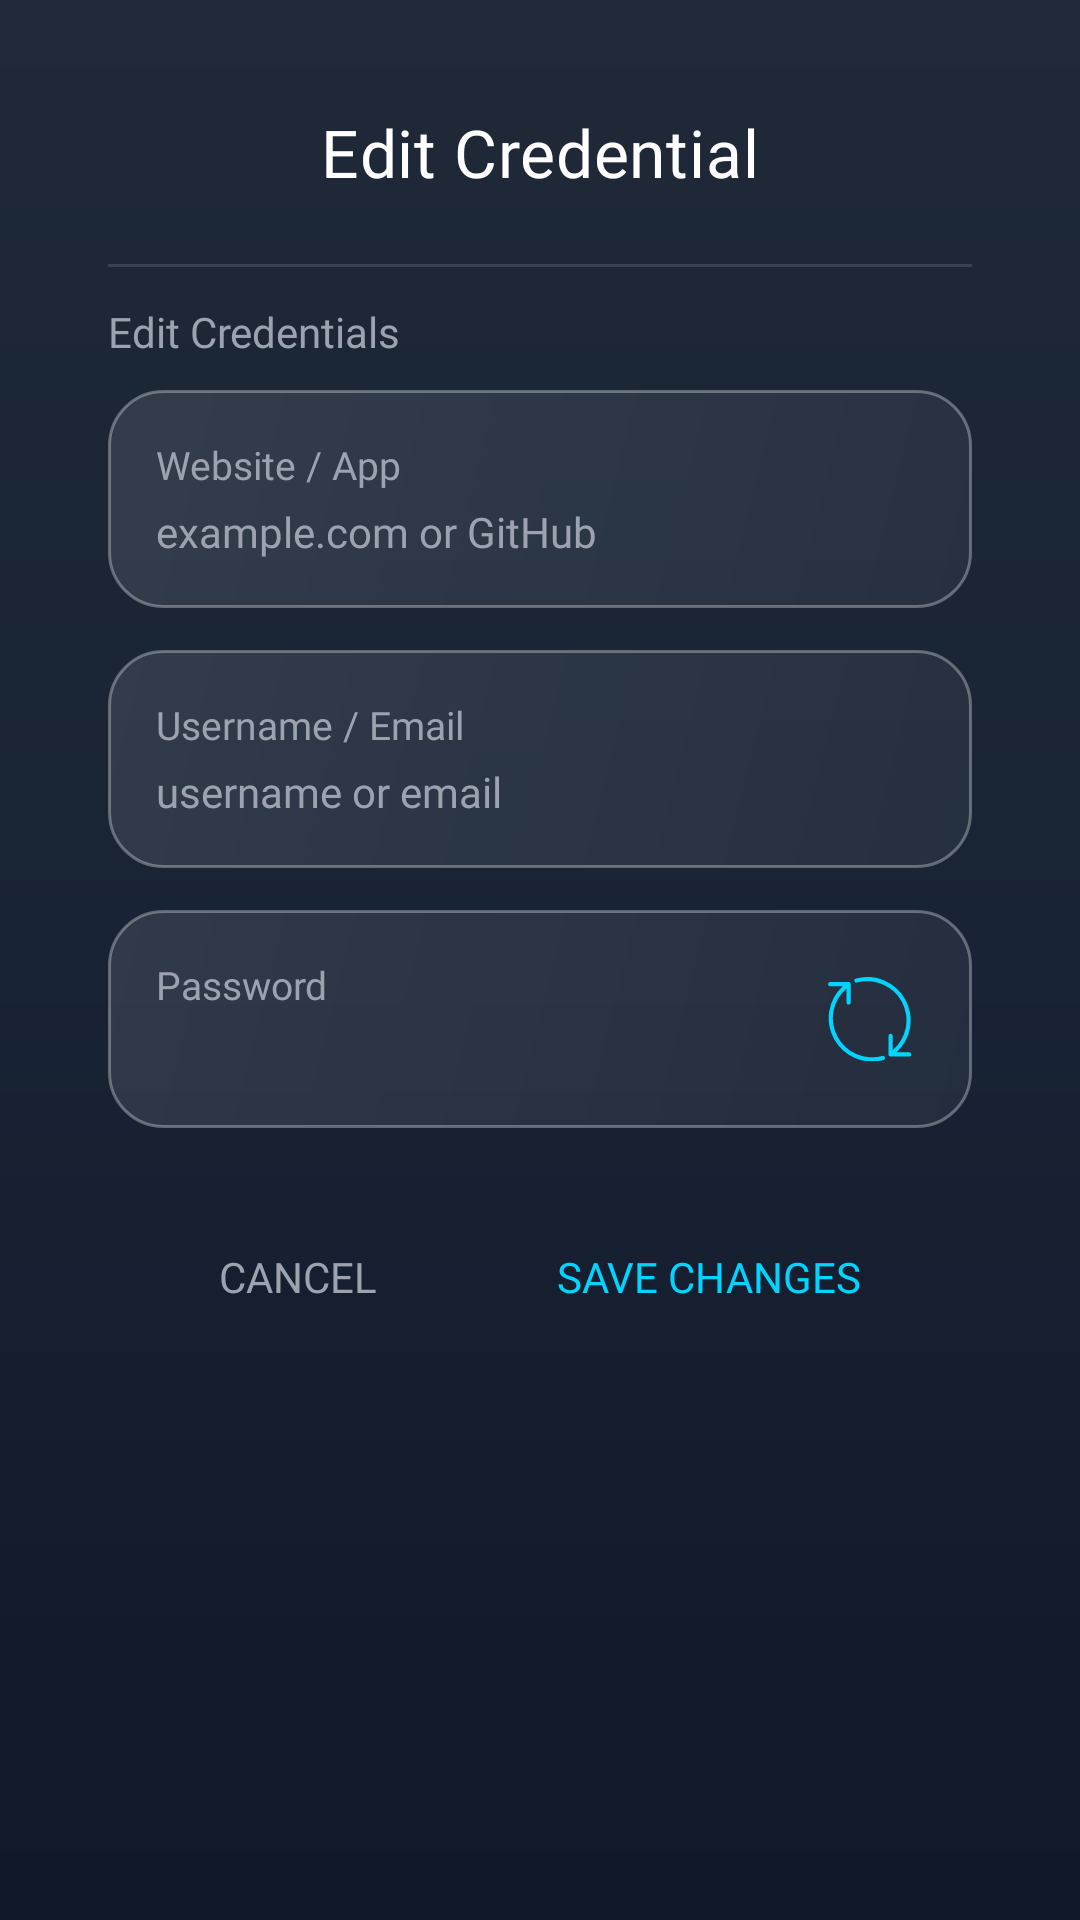

Reconstruct the res/layout file that produces this screen, plus the resources it refers to.
<!-- AndroidManifest.xml: activity theme Theme.Athena -->
<!-- res/layout/activity_edit_entry.xml -->
<?xml version="1.0" encoding="utf-8"?>
<ScrollView
    xmlns:android="http://schemas.android.com/apk/res/android"
    xmlns:app="http://schemas.android.com/apk/res-auto"
    android:layout_width="match_parent"
    android:layout_height="match_parent"
    android:background="@drawable/vault_bg_gradient"
    android:fillViewport="true">

    <LinearLayout
        android:layout_width="match_parent"
        android:layout_height="wrap_content"
        android:orientation="vertical"
        android:paddingHorizontal="36dp"
        android:paddingVertical="20dp">

        <com.google.android.material.appbar.MaterialToolbar
            android:id="@+id/editEntryToolbar"
            android:layout_width="match_parent"
            android:layout_height="wrap_content"
            android:background="@android:color/transparent"
            android:paddingTop="12dp"
            android:paddingBottom="8dp"
            android:theme="@style/ThemeOverlay.MaterialComponents.Dark.ActionBar"
            app:title="Edit Credential"
            app:titleCentered="true"
            app:titleTextAppearance="@style/AthenaToolbarTitle"
            app:titleTextColor="@android:color/white" />

        <View
            android:layout_width="match_parent"
            android:layout_height="1dp"
            android:layout_marginVertical="12dp"
            android:background="#20FFFFFF" />

        <TextView
            android:layout_width="match_parent"
            android:layout_height="wrap_content"
            android:layout_marginBottom="10dp"
            android:fontFamily="@font/poppins"
            android:text="Edit Credentials"
            android:textColor="@color/subtleText"
            android:textSize="14sp" />

        <LinearLayout
            android:id="@+id/domainCard"
            android:layout_width="match_parent"
            android:layout_height="wrap_content"
            android:layout_marginBottom="14dp"
            android:background="@drawable/vault_card_bg"
            android:elevation="2dp"
            android:orientation="vertical"
            android:padding="16dp">

            <TextView
                android:layout_width="wrap_content"
                android:layout_height="wrap_content"
                android:fontFamily="@font/poppins"
                android:text="Website / App"
                android:textColor="@color/subtleText"
                android:textSize="13sp" />

            <EditText
                android:id="@+id/hostnameInput"
                android:layout_width="match_parent"
                android:layout_height="wrap_content"
                android:layout_marginTop="4dp"
                android:background="@android:color/transparent"
                android:fontFamily="@font/poppins"
                android:hint="example.com or GitHub"
                android:inputType="text"
                android:maxLines="1"
                android:singleLine="true"
                android:textColor="@android:color/white"
                android:textColorHint="@color/subtleText"
                android:textCursorDrawable="@drawable/white_cursor"
                android:textSize="14sp" />

        </LinearLayout>

        <LinearLayout
            android:layout_width="match_parent"
            android:layout_height="wrap_content"
            android:layout_marginBottom="14dp"
            android:background="@drawable/vault_card_bg"
            android:elevation="2dp"
            android:orientation="vertical"
            android:padding="16dp">

            <TextView
                android:layout_width="wrap_content"
                android:layout_height="wrap_content"
                android:fontFamily="@font/poppins"
                android:text="Username / Email"
                android:textColor="@color/subtleText"
                android:textSize="13sp" />

            <EditText
                android:id="@+id/usernameInput"
                android:layout_width="match_parent"
                android:layout_height="wrap_content"
                android:layout_marginTop="4dp"
                android:background="@android:color/transparent"
                android:fontFamily="@font/poppins"
                android:hint="username or email"
                android:inputType="text"
                android:maxLines="1"
                android:singleLine="true"
                android:textColor="@android:color/white"
                android:textColorHint="@color/subtleText"
                android:textCursorDrawable="@drawable/white_cursor"
                android:textSize="14sp" />

        </LinearLayout>

        <LinearLayout
            android:layout_width="match_parent"
            android:layout_height="wrap_content"
            android:layout_marginBottom="20dp"
            android:background="@drawable/vault_card_bg"
            android:elevation="2dp"
            android:gravity="center_vertical"
            android:orientation="horizontal"
            android:padding="16dp">

            <LinearLayout
                android:layout_width="0dp"
                android:layout_height="wrap_content"
                android:layout_weight="1"
                android:orientation="vertical">

                <TextView
                    android:layout_width="wrap_content"
                    android:layout_height="wrap_content"
                    android:fontFamily="@font/poppins"
                    android:text="Password"
                    android:textColor="@color/subtleText"
                    android:textSize="13sp" />

                <EditText
                    android:id="@+id/passwordInput"
                    android:layout_width="match_parent"
                    android:layout_height="wrap_content"
                    android:layout_marginTop="4dp"
                    android:background="@android:color/transparent"
                    android:fontFamily="@font/poppins"
                    android:inputType="textVisiblePassword"
                    android:maxLines="1"
                    android:singleLine="true"
                    android:textColor="@android:color/white"
                    android:textColorHint="@color/subtleText"
                    android:textCursorDrawable="@drawable/white_cursor"
                    android:textSize="14sp" />

            </LinearLayout>

            <ImageView
                android:id="@+id/regenerateButton"
                android:layout_width="36dp"
                android:layout_height="36dp"
                android:clickable="true"
                android:contentDescription="Generate new password"
                android:focusable="true"
                android:padding="4dp"
                android:src="@drawable/ic_reload"
                app:tint="@color/accent" />

        </LinearLayout>

        <LinearLayout
            android:id="@+id/buttonRow"
            android:layout_width="match_parent"
            android:layout_height="wrap_content"
            android:layout_marginTop="10dp"
            android:layout_marginBottom="30dp"
            android:gravity="center"
            android:orientation="horizontal">

            <TextView
                android:id="@+id/cancelButton"
                android:layout_width="wrap_content"
                android:layout_height="wrap_content"
                android:layout_marginEnd="20dp"
                android:background="?attr/selectableItemBackgroundBorderless"
                android:fontFamily="@font/poppins"
                android:paddingHorizontal="20dp"
                android:paddingVertical="10dp"
                android:text="CANCEL"
                android:textAllCaps="true"
                android:textColor="@color/subtleText"
                android:textSize="14sp" />

            <TextView
                android:id="@+id/saveButton"
                android:layout_width="wrap_content"
                android:layout_height="wrap_content"
                android:background="?attr/selectableItemBackgroundBorderless"
                android:fontFamily="@font/poppins"
                android:paddingHorizontal="20dp"
                android:paddingVertical="10dp"
                android:text="SAVE CHANGES"
                android:textAllCaps="true"
                android:textColor="@color/accent"
                android:textSize="14sp" />

        </LinearLayout>

    </LinearLayout>

</ScrollView>
<!-- resources referenced by this layout -->
<resources>
  <color name="accent">#00D4FF</color>
  <color name="subtleText">#9CA3AF</color>
  <!-- drawable ic_reload (drawable) -->
  <vector xmlns:android="http://schemas.android.com/apk/res/android"
      android:width="24dp"
      android:height="24dp"
      android:viewportWidth="60"
      android:viewportHeight="60">
  
      <group
          android:translateX="-446.571"
          android:translateY="-211.615">
          <path
              android:fillColor="@color/accent"
              android:pathData="M504.547,265.443h-9.019a30.964,30.964,0,0,0-29.042-52.733,1.5,1.5,0,1,0,.792,2.894,27.955,27.955,0,0,1,25.512,48.253l0-10.169h-.011a1.493,1.493,0,0,0-2.985,0h0v13.255a1.5,1.5,0,0,0,1.5,1.5h13.256a1.5,1.5,0,1,0,0-3Z" />
          <path
              android:fillColor="@color/accent"
              android:pathData="M485.389,267.995a27.956,27.956,0,0,1-25.561-48.213l0,10.2h.015a1.491,1.491,0,0,0,2.978,0h.007V216.791a1.484,1.484,0,0,0-1.189-1.532l-.018-.005a1.533,1.533,0,0,0-.223-.022c-.024,0-.046-.007-.07-.007H448.071a1.5,1.5,0,0,0,0,3h8.995a30.963,30.963,0,0,0,29.115,52.664,1.5,1.5,0,0,0-.792-2.894Z" />
      </group>
  </vector>
  <!-- drawable vault_bg_gradient (drawable) -->
  <?xml version="1.0" encoding="utf-8"?>
  <shape xmlns:android="http://schemas.android.com/apk/res/android">
      <gradient
          android:type="linear"
          android:angle="90"
          android:startColor="@color/vaultGradientStart"
          android:centerColor="@color/vaultGradientCenter"
          android:endColor="@color/vaultGradientEnd" />
  
      <corners android:radius="0dp" />
  </shape>
  <!-- drawable vault_card_bg (drawable) -->
  <?xml version="1.0" encoding="utf-8"?>
  <shape xmlns:android="http://schemas.android.com/apk/res/android">
  
      <corners android:radius="18dp" />
  
      <gradient
          android:startColor="#1AFFFFFF"
          android:endColor="#0DFFFFFF"
          android:angle="315" />
      <stroke
          android:width="1dp"
          android:color="#50FFFFFF" />
  
      <padding
          android:left="14dp"
          android:top="12dp"
          android:right="14dp"
          android:bottom="12dp" />
  </shape>
  <!-- drawable white_cursor (drawable) -->
  <?xml version="1.0" encoding="utf-8"?>
  <shape
      xmlns:android="http://schemas.android.com/apk/res/android"
      android:shape="rectangle">
  
      <size
          android:width="2dp" />
  
      <solid
          android:color="@android:color/white" />
  
  </shape>
  <style name="AthenaToolbarTitle" parent="TextAppearance.MaterialComponents.Headline6">
          <item name="android:fontFamily">@font/poppins</item>
          <item name="fontFamily">@font/poppins</item>
          <item name="android:textStyle">normal</item>
          <item name="android:textColor">@android:color/white</item>
          <item name="android:textSize">22sp</item>
      </style>
  <style name="Theme.Athena" parent="Theme.MaterialComponents.DayNight.NoActionBar">
          
          <item name="colorPrimary">@color/purple_700</item>
          <item name="colorPrimaryVariant">@color/purple_700</item>
          <item name="colorAccent">@color/teal_200</item>
  
          
          
          <item name="android:windowBackground">@drawable/vault_bg_gradient</item>
          <item name="colorSurface">@color/background</item>
          <item name="android:statusBarColor">@color/vaultBackground</item>
          <item name="android:navigationBarColor">@color/vaultBackground</item>
  
          
          <item name="android:windowLightStatusBar">false</item>
  
          
          <item name="actionBarTheme">@style/ThemeOverlay.MaterialComponents.Dark.ActionBar</item>
      </style>
  <color name="vaultGradientStart">#111827</color>
  <color name="vaultGradientCenter">#182335</color>
  <color name="vaultGradientEnd">#1F2937</color>
  <color name="purple_700">#3700B3</color>
  <color name="teal_200">#03DAC5</color>
  <color name="background">#121212</color>
  <color name="vaultBackground">#1A2433</color>
</resources>
